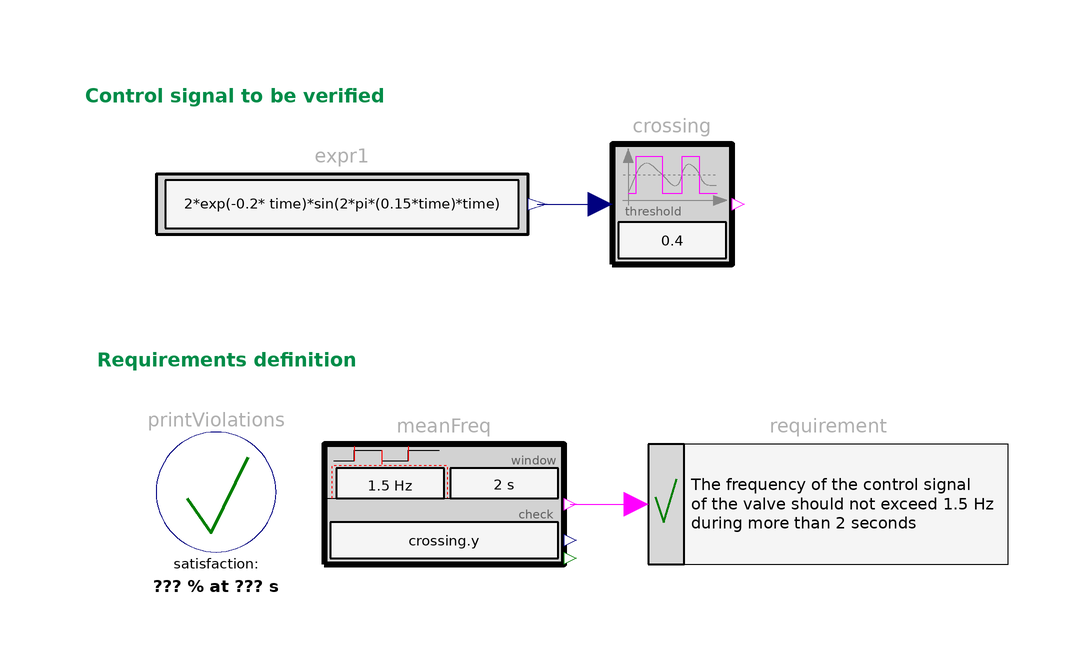

Above is the diagram view of the following Modelica model: its components placed by their Placement annotations and its connect equations drawn as lines.

model LimitedControlFrequency
  "Requirement: The frequency of the control signal is limited"
   extends Modelica.Icons.Example;
  constant Real pi = Modelica.Constants.pi;
  Requirements.SignalAnalysis.CrossingMonitoring crossing(threshold=
        0.4) annotation (Placement(transformation(extent={{-4,60},{16,80}})));
  Requirements.ChecksInSlidingWindow.MaxFrequency meanFreq(
    check=crossing.y,
    window=2,
    freqHzMeanMax=1.5)
    annotation (Placement(transformation(extent={{-52,10},{-12,30}})));
  Requirements.Sources.RealExpression expr1(y=2*exp(-0.2*
        time)*sin(2*pi*(0.15*time)*time))
    annotation (Placement(transformation(extent={{-80,60},{-18,80}})));
  Requirements.Verify.BooleanRequirement requirement(text="The frequency of the control signal
of the valve should not exceed 1.5 Hz
during more than 2 seconds")
    annotation (Placement(transformation(extent={{2,10},{62,30}})));
  inner Requirements.Verify.PrintViolations printViolations(evaluationTime=8)
    annotation (Placement(transformation(extent={{-80,12},{-60,32}})));
equation
  connect(meanFreq.y, requirement.u) annotation (Line(points={{-11,20},{-11,20},
          {0,20}},       color={255,0,255}));
  connect(expr1.y, crossing.u) annotation (Line(points={{-16.45,70},{-16.45,70},
          {-6,70}},  color={0,0,127}));
  annotation (Documentation(info="<html>
<p>
This example demonstrates the modeling and verification of the 
following aircraft requirement:
</p>

<blockquote><p>
<b>Requirement</b>:<br>
The frequency of the control signal of the valve 
must not exceed 1.5 Hz during more than 2 seconds.
</p></blockquote>

<p>
This is an informal requirement. It is interpreted in the following formal way:
<p>

<blockquote><p>
<b>Formalized requirement</b>:<br>
The mean frequency of the control signal of the valve 
must not exceed 1.5 Hz during any 2 seconds time window.
The mean frequency freqHzMean in this window is defined as
</p>

<blockquote><pre>
T        : Length of sliding window (= 2 seconds)
nCrossing: Number of threshold crossing edges of check in the last T seconds

if nCrossing > 1 then
  freqHzMean = 1/(T/( (nCrossing-1)/2 ));
else
  freqHzMean = 0
end if;
</pre></blockquote>
</blockquote>
<p>
This requirement can be modelled with the 
<a href=\"modelica://Requirements.ChecksInSlidingWindow.MeanFrequency\">ChecksInSlidingWindow.MeanFrequency</a>
block. 
</p>

<p>
Setup of this example:
</p>

<p><blockquote>
<img src=\"modelica://Requirements/Resources/Images/Examples/AircraftRequirements/LimitedControlFrequency1.png\">
</blockquote></p>

<p>
results in
</p>

<table border=0 cellspacing=0 cellpadding=2>
<tr><td width=\"50\"></td>
    <td valign=\"bottom\"><img src=\"modelica://Requirements/Resources/Images/Examples/AircraftRequirements/LimitedControlFrequency2.png\"></td>
    </tr>

<tr><td></td>
    <td align=\"center\">simulation result</td>
   </tr>
</table>
</html>"),
         Diagram(coordinateSystem(preserveAspectRatio=false, extent={{-100,-100},
            {100,100}}),       graphics={Text(
          extent={{-92,90},{0,86}},
          lineColor={0,140,72},
          fontSize=10,
          horizontalAlignment=TextAlignment.Left,
          textString="Control signal to be verified",
          textStyle={TextStyle.Bold}),                 Text(
          extent={{-90,46},{2,42}},
          lineColor={0,140,72},
          fontSize=10,
          horizontalAlignment=TextAlignment.Left,
          textString="Requirements definition",
          textStyle={TextStyle.Bold})}),
    experiment(StopTime=8));
end LimitedControlFrequency;